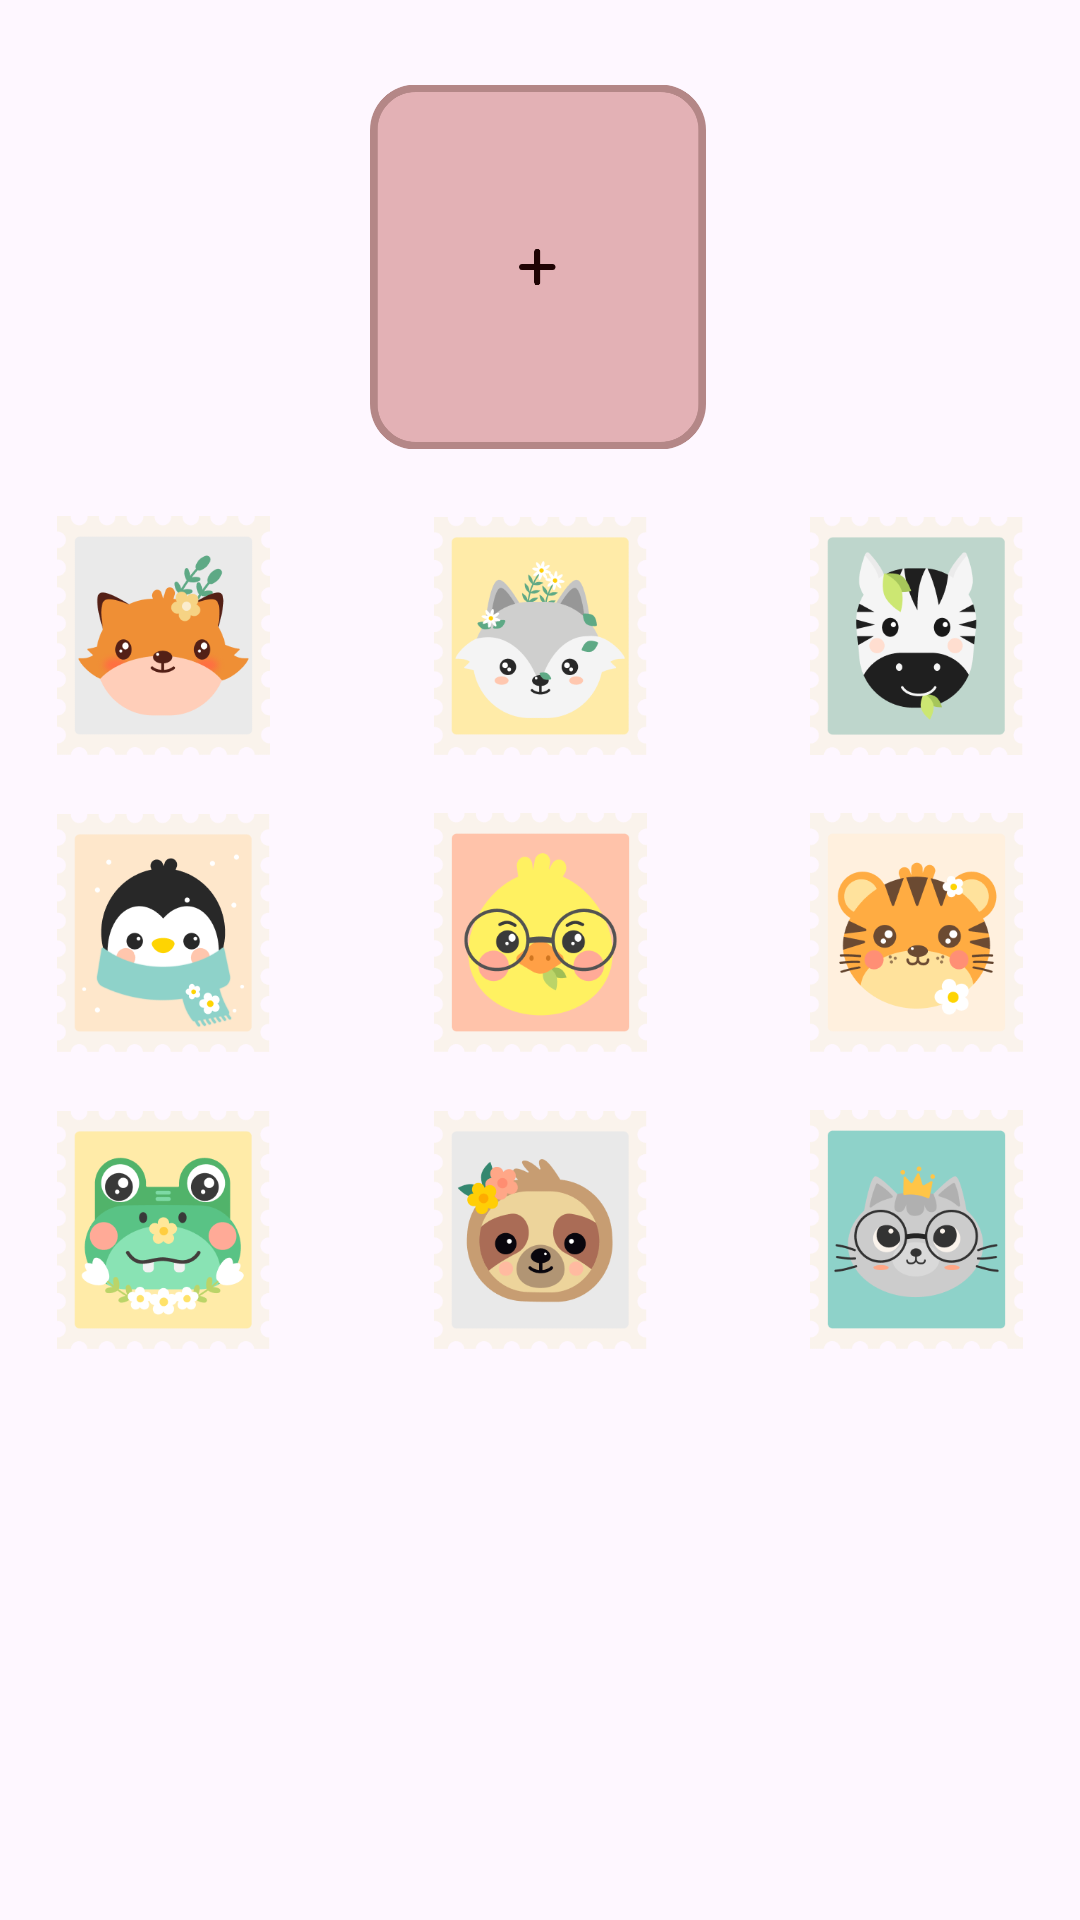

This screen was rendered from an Android layout file. Write that file and the resources it references.
<!-- AndroidManifest.xml: application theme Theme.Testi -->
<!-- res/layout/newsessionpopup.xml -->
<?xml version="1.0" encoding="utf-8"?>
<androidx.constraintlayout.widget.ConstraintLayout
    xmlns:android="http://schemas.android.com/apk/res/android"
    xmlns:app="http://schemas.android.com/apk/res-auto"
    android:layout_width="289dp"
    android:layout_height="469dp"
    android:layout_gravity="center"
    android:background="@drawable/popupbackground">

    <ImageView
        android:id="@+id/newProfilePictureBackground2"
        android:layout_width="112dp"
        android:layout_height="122dp"
        android:layout_marginTop="28dp"
        app:layout_constraintEnd_toEndOf="parent"
        app:layout_constraintHorizontal_bias="0.497"
        app:layout_constraintStart_toStartOf="parent"
        app:layout_constraintTop_toTopOf="parent"
        app:srcCompat="@drawable/chooseprofilepicture" />

    <ImageView
        android:id="@+id/newProfilePicture2"
        android:layout_width="71dp"
        android:layout_height="80dp"
        app:layout_constraintBottom_toBottomOf="@+id/newProfilePictureBackground2"
        app:layout_constraintEnd_toEndOf="@+id/newProfilePictureBackground2"
        app:layout_constraintStart_toStartOf="@+id/newProfilePictureBackground2"
        app:layout_constraintTop_toTopOf="@+id/newProfilePictureBackground2" />

    <ImageView
        android:id="@+id/profilePictureOption1"
        android:layout_width="71dp"
        android:layout_height="80dp"
        android:layout_marginStart="19dp"
        android:layout_marginTop="22dp"
        app:layout_constraintStart_toStartOf="parent"
        app:layout_constraintTop_toBottomOf="@+id/newProfilePictureBackground2"
        app:srcCompat="@drawable/foxprofilepicture" />

    <ImageView
        android:id="@+id/profilePictureOption2"
        android:layout_width="71dp"
        android:layout_height="80dp"
        android:layout_marginTop="22dp"
        app:layout_constraintEnd_toStartOf="@+id/profilePictureOption3"
        app:layout_constraintStart_toEndOf="@+id/profilePictureOption1"
        app:layout_constraintTop_toBottomOf="@+id/newProfilePictureBackground2"
        app:srcCompat="@drawable/wolfprofilepicture" />

    <ImageView
        android:id="@+id/profilePictureOption3"
        android:layout_width="71dp"
        android:layout_height="80dp"
        android:layout_marginTop="22dp"
        android:layout_marginEnd="19dp"
        app:layout_constraintEnd_toEndOf="parent"
        app:layout_constraintTop_toBottomOf="@+id/newProfilePictureBackground2"
        app:srcCompat="@drawable/zebraprofilepicture" />

    <ImageView
        android:id="@+id/profilePictureOption4"
        android:layout_width="71dp"
        android:layout_height="80dp"
        android:layout_marginStart="19dp"
        android:layout_marginTop="19dp"
        app:layout_constraintStart_toStartOf="parent"
        app:layout_constraintTop_toBottomOf="@+id/profilePictureOption1"
        app:srcCompat="@drawable/penguinprofilepicture" />

    <ImageView
        android:id="@+id/profilePictureOption5"
        android:layout_width="71dp"
        android:layout_height="80dp"
        android:layout_marginTop="19dp"
        app:layout_constraintEnd_toStartOf="@+id/profilePictureOption6"
        app:layout_constraintStart_toEndOf="@+id/profilePictureOption4"
        app:layout_constraintTop_toBottomOf="@+id/profilePictureOption2"
        app:srcCompat="@drawable/duckprofilepicture" />

    <ImageView
        android:id="@+id/profilePictureOption6"
        android:layout_width="71dp"
        android:layout_height="80dp"
        android:layout_marginTop="19dp"
        android:layout_marginEnd="19dp"
        app:layout_constraintEnd_toEndOf="parent"
        app:layout_constraintTop_toBottomOf="@+id/profilePictureOption3"
        app:srcCompat="@drawable/tigerprofilepicture" />

    <ImageView
        android:id="@+id/profilePictureOption7"
        android:layout_width="71dp"
        android:layout_height="80dp"
        android:layout_marginStart="19dp"
        android:layout_marginTop="19dp"
        app:layout_constraintStart_toStartOf="parent"
        app:layout_constraintTop_toBottomOf="@+id/profilePictureOption4"
        app:srcCompat="@drawable/crocodileprofilepicture" />

    <ImageView
        android:id="@+id/profilePictureOption8"
        android:layout_width="71dp"
        android:layout_height="80dp"
        android:layout_marginTop="19dp"
        app:layout_constraintEnd_toStartOf="@+id/profilePictureOption9"
        app:layout_constraintStart_toEndOf="@+id/profilePictureOption7"
        app:layout_constraintTop_toBottomOf="@+id/profilePictureOption5"
        app:srcCompat="@drawable/slothprofilepicture" />

    <ImageView
        android:id="@+id/profilePictureOption9"
        android:layout_width="71dp"
        android:layout_height="80dp"
        android:layout_marginTop="19dp"
        android:layout_marginEnd="19dp"
        app:layout_constraintEnd_toEndOf="parent"
        app:layout_constraintTop_toBottomOf="@+id/profilePictureOption6"
        app:srcCompat="@drawable/catprofilepicture" />

</androidx.constraintlayout.widget.ConstraintLayout>
<!-- resources referenced by this layout -->
<resources>
  <!-- drawable catprofilepicture: png bitmap (drawable, 19828 bytes) -->
  <!-- drawable chooseprofilepicture (drawable) -->
  <vector xmlns:android="http://schemas.android.com/apk/res/android"
      android:width="221dp"
      android:height="240dp"
      android:viewportWidth="221"
      android:viewportHeight="240">
    <path
        android:pathData="M30,2.5L191,2.5A27.5,27.5 0,0 1,218.5 30L218.5,210A27.5,27.5 0,0 1,191 237.5L30,237.5A27.5,27.5 0,0 1,2.5 210L2.5,30A27.5,27.5 0,0 1,30 2.5z"
        android:strokeWidth="5"
        android:fillColor="#E3B1B5"
        android:strokeColor="#B48787"/>
    <path
        android:pathData="M110,110L110,130"
        android:strokeWidth="4"
        android:fillColor="#00000000"
        android:strokeColor="#1F0404"
        android:strokeLineCap="round"/>
    <path
        android:pathData="M100,120H120"
        android:strokeWidth="4"
        android:fillColor="#00000000"
        android:strokeColor="#1F0404"
        android:strokeLineCap="round"/>
  </vector>
  <!-- drawable crocodileprofilepicture: png bitmap (drawable, 21876 bytes) -->
  <!-- drawable duckprofilepicture: png bitmap (drawable, 18982 bytes) -->
  <!-- drawable foxprofilepicture: png bitmap (drawable, 18695 bytes) -->
  <!-- drawable penguinprofilepicture: png bitmap (drawable, 19241 bytes) -->
  <!-- drawable slothprofilepicture: png bitmap (drawable, 19624 bytes) -->
  <!-- drawable tigerprofilepicture: png bitmap (drawable, 19833 bytes) -->
  <!-- drawable wolfprofilepicture: png bitmap (drawable, 19319 bytes) -->
  <!-- drawable zebraprofilepicture: png bitmap (drawable, 16939 bytes) -->
  <style name="Theme.Testi" parent="Base.Theme.Testi" />
  <style name="Base.Theme.Testi" parent="Theme.Material3.DayNight.NoActionBar">
          
          
      </style>
</resources>
